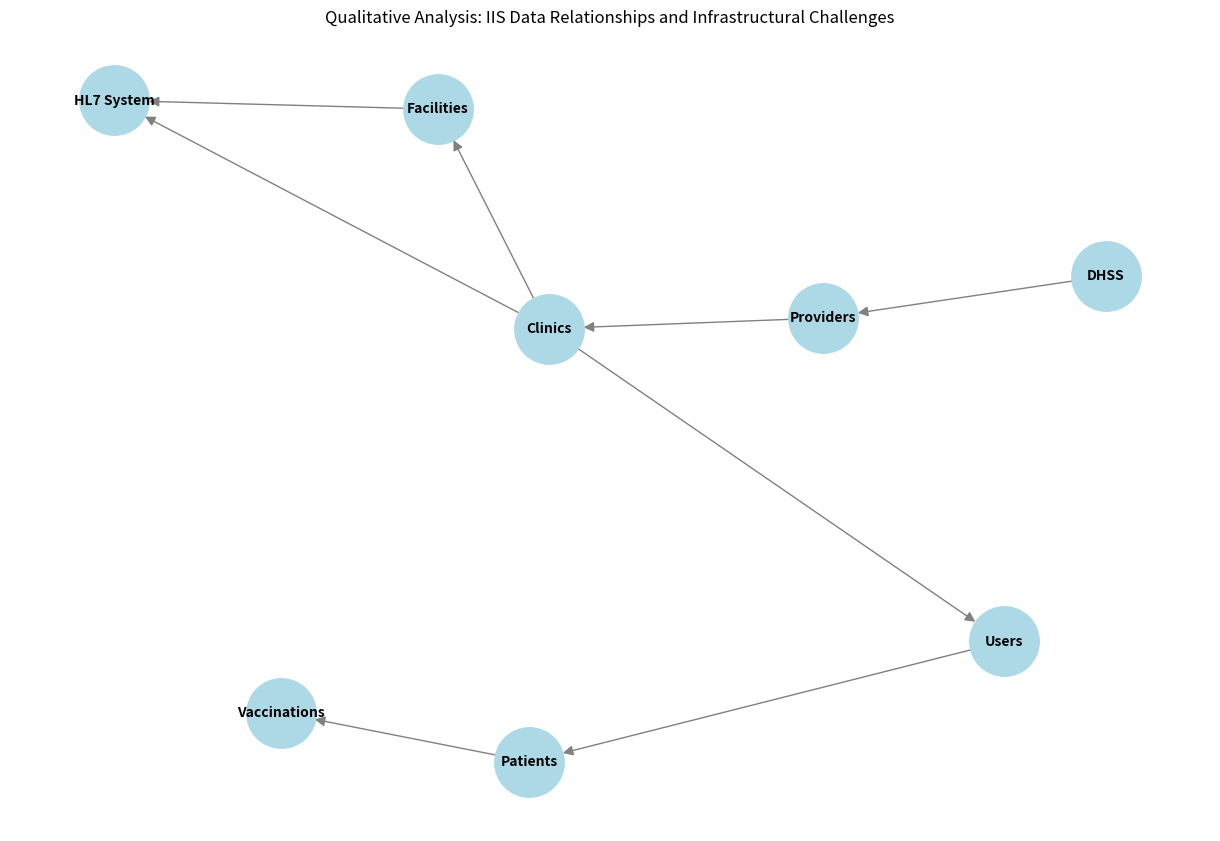

Source code (Python):
import matplotlib.pyplot as plt
import networkx as nx

# Entities and relationships
entities = ["DHSS", "Providers", "Clinics", "Facilities", "Users", "Patients", "Vaccinations", "HL7 System"]
relationships = [
    ("DHSS", "Providers"),
    ("Providers", "Clinics"),
    ("Clinics", "Facilities"),
    ("Clinics", "Users"),
    ("Users", "Patients"),
    ("Patients", "Vaccinations"),
    ("Facilities", "HL7 System"),
    ("Clinics", "HL7 System")
]

# Create a directed graph
G = nx.DiGraph()
G.add_nodes_from(entities)
G.add_edges_from(relationships)

# Draw graph
plt.figure(figsize=(12, 8))
nx.draw(G, with_labels=True, node_size=2500, node_color='lightblue', font_size=10, font_weight='bold', edge_color='gray', arrowsize=15)
plt.title("Qualitative Analysis: IIS Data Relationships and Infrastructural Challenges")
plt.show()
